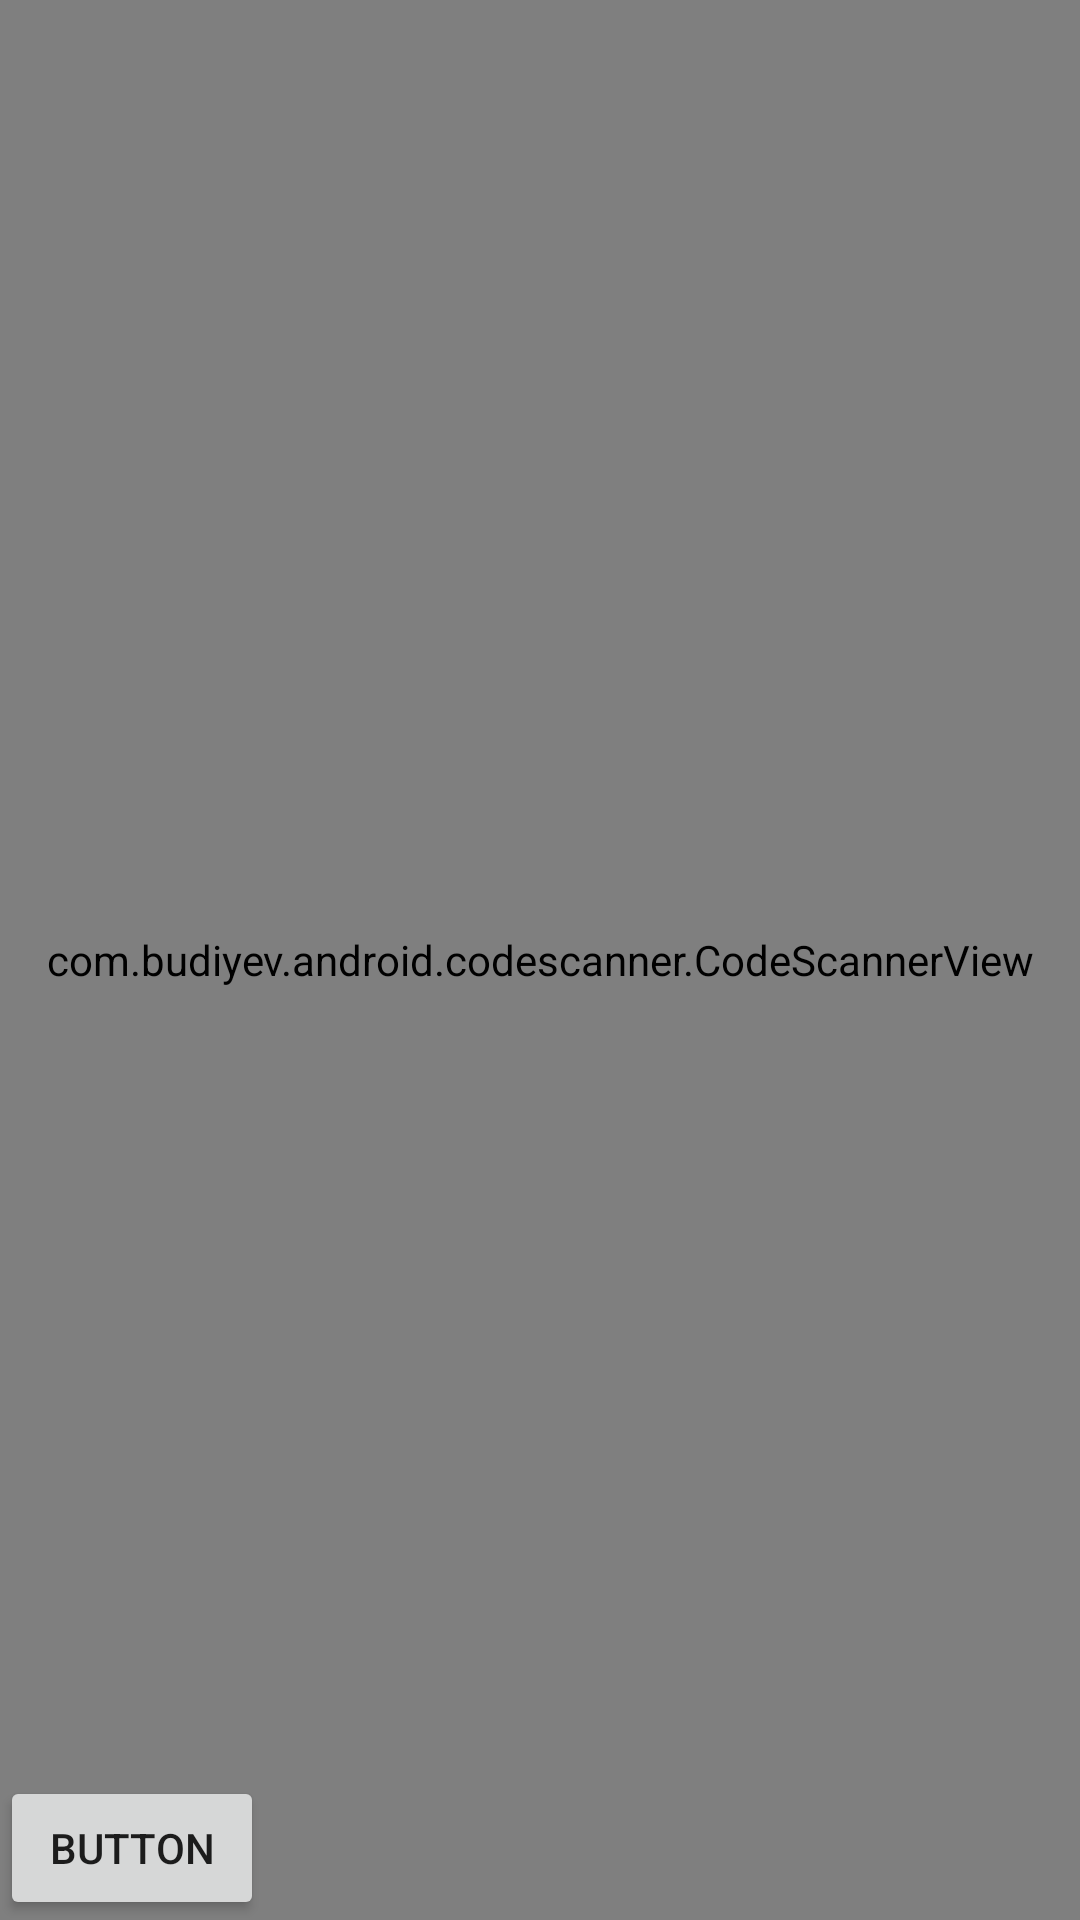

Layout XML and referenced resources for this Android screen:
<!-- AndroidManifest.xml: application theme Theme.Baam -->
<!-- res/layout/fragment_q_r_scanner.xml -->
<?xml version="1.0" encoding="utf-8"?>
<FrameLayout
    xmlns:android="http://schemas.android.com/apk/res/android"
    xmlns:app="http://schemas.android.com/apk/res-auto"
    android:layout_width="match_parent"
    android:layout_height="match_parent">

    <com.budiyev.android.codescanner.CodeScannerView
        android:id="@+id/scanner_view"
        android:layout_width="match_parent"
        android:layout_height="match_parent"
        app:autoFocusButtonColor="@android:color/white"
        app:autoFocusButtonVisible="true"
        app:flashButtonColor="@android:color/white"
        app:flashButtonVisible="true"
        app:frameColor="@android:color/white"
        app:frameCornersSize="50dp"
        app:frameCornersRadius="0dp"
        app:frameAspectRatioWidth="1"
        app:frameAspectRatioHeight="1"
        app:frameSize="0.75"
        app:frameThickness="2dp"
        app:maskColor="#77000000"/>

    <Button
        android:id="@+id/button2"
        android:layout_width="wrap_content"
        android:layout_height="wrap_content"
        android:text="Button"
        android:layout_gravity="bottom"/>


</FrameLayout>
<!-- resources referenced by this layout -->
<resources>
  <style name="Theme.Baam" parent="Theme.MaterialComponents.DayNight.DarkActionBar">
          
          <item name="colorPrimary">@color/purple_500</item>
          <item name="colorPrimaryVariant">@color/purple_700</item>
          <item name="colorOnPrimary">@color/white</item>
          
          <item name="colorSecondary">@color/teal_200</item>
          <item name="colorSecondaryVariant">@color/teal_700</item>
          <item name="colorOnSecondary">@color/black</item>
          
          <item name="android:statusBarColor" tools:targetApi="l">?attr/colorPrimaryVariant</item>
          
      </style>
  <!-- not gathered from this repository: default colours our renderer supplied (Android Studio template values) -->
  <color name="purple_500">#FF6200EE</color>
  <color name="purple_700">#FF3700B3</color>
  <color name="teal_200">#FF03DAC5</color>
  <color name="teal_700">#FF018786</color>
  <color name="black">#FF000000</color>
  <color name="white">#FFFFFFFF</color>
</resources>
